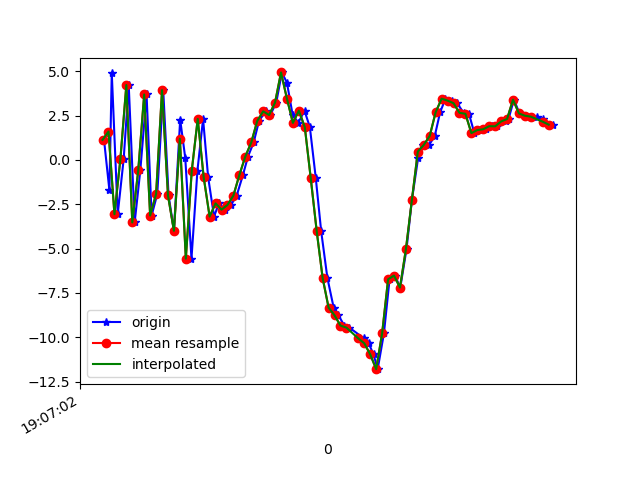

The data file committed next to this chart (first rows):
1618772822105, 1468505942599137, 1.1285703, 0.16115999, 8.624986
1618772822123, 1468505961829907, -1.701, -0.02775, -7.993
1618772822131, 1468505981060677, 4.893, 1.495, 2.918
1618772822151, 1468506000291447, -3.063, 0.1841, 4.226
1618772822171, 1468506019522217, 0.04235, 0.6573, -8.449
1618772822188, 1468506038752987, 4.218, 1.414, 5.476
1618772822208, 1468506057983757, -3.524, 0.4341, 3.495
1618772822227, 1468506077214527, -0.5916, 1.464, -8.554
1618772822248, 1468506096445297, 3.688, 2.718, 3.97
1618772822265, 1468506115676067, -3.134, 2.119, 5.25
1618772822284, 1468506134906837, -1.926, 3.263, -8.637
1618772822304, 1468506154137607, 3.932, 5.623, 0.4797
1618772822322, 1468506173368377, -2.003, 5.074, 7.979
1618772822340, 1468506192599147, -3.995, 4.25, -4.939
1618772822361, 1468506211829917, 2.275, 5.99, -3.811
1618772822378, 1468506231060687, 0.1239, 6.641, 8.665
1618772822399, 1468506250291457, -5.566, 5.336, 1.139
1618772822419, 1468506269522227, -0.6022, 4.276, -5.717
1618772822438, 1468506288752997, 2.311, 2.871, 7.069
1618772822455, 1468506307983767, -0.9716, 2.512, 5.657
1618772822475, 1468506327214537, -3.194, 1.649, -0.6253
1618772822491, 1468506346445307, -2.45, 0.3103, 0.6035
1618772822513, 1468506365676077, -2.806, -1.119, 0.03729
1618772822532, 1468506384906847, -2.538, -1.731, -0.9034
1618772822551, 1468506404137617, -2.008, -1.74, -2.18
1618772822572, 1468506423368387, -0.8517, -2.205, -3.127
1618772822589, 1468506442599157, 0.191, -2.902, -3.634
1618772822608, 1468506461829927, 0.9811, -3.375, -3.925
1618772822626, 1468506481060697, 2.19, -2.826, -4.015
1618772822648, 1468506500291467, 2.738, -2.287, -5.393
1618772822664, 1468506519522237, 2.528, -1.07, -7.901
1618772822684, 1468506538753007, 3.232, 0.7722, -9.509
1618772822703, 1468506557983777, 4.93, 1.311, -9.274
1618772822720, 1468506577214547, 4.345, -1.811, -8.982
1618772822739, 1468506596445317, 2.551, -1.255, -10.1
1618772822758, 1468506615676087, 2.087, 1.316, -11.39
1618772822779, 1468506634906857, 2.774, 0.6863, -10.84
1618772822797, 1468506654137627, 1.847, -1.049, -10.36
1618772822817, 1468506673368397, -1.035, -1.314, -10.36
1618772822835, 1468506692599167, -4.013, -1.479, -9.963
1618772822856, 1468506711829937, -6.661, -1.58, -8.904
1618772822877, 1468506731060707, -8.325, -1.636, -8.002
1618772822893, 1468506750291477, -8.759, -3.035, -5.32
1618772822913, 1468506769522247, -9.339, -4.112, -3.825
1618772822930, 1468506788753017, -9.454, -2.567, -2.604
1618772822979, 1468506807983787, -10.06, 0.2618, 0.9268
1618772822988, 1468506827214557, -10.33, -0.3437, 6.794
1618772822995, 1468506846445327, -10.34, -1.182, 10.03
1618772823011, 1468506865676097, -10.97, 1.281, 10.13
1618772823025, 1468506884906867, -11.79, 6.02, 11.52
1618772823046, 1468506904137637, -9.78, 7.858, 14.39
1618772823065, 1468506923368407, -6.729, 6.539, 15.1
1618772823083, 1468506942599177, -6.521, 2.934, 16.02
1618772823101, 1468506961829947, -7.195, 3.075, 12.51
1618772823122, 1468506981060717, -5.024, 5.641, 8.829
1618772823140, 1468507000291487, -2.268, 7.523, 6.571
1618772823161, 1468507019522257, 0.1159, 8.598, 5.184
1618772823179, 1468507038753027, 0.8267, 5.683, 4.949
1618772823198, 1468507057983797, 0.8436, 1.927, 4.226
1618772823217, 1468507077214567, 1.352, -0.5731, 3.646
1618772823235, 1468507096445337, 2.689, -0.8081, 1.148
... 20 more rows
